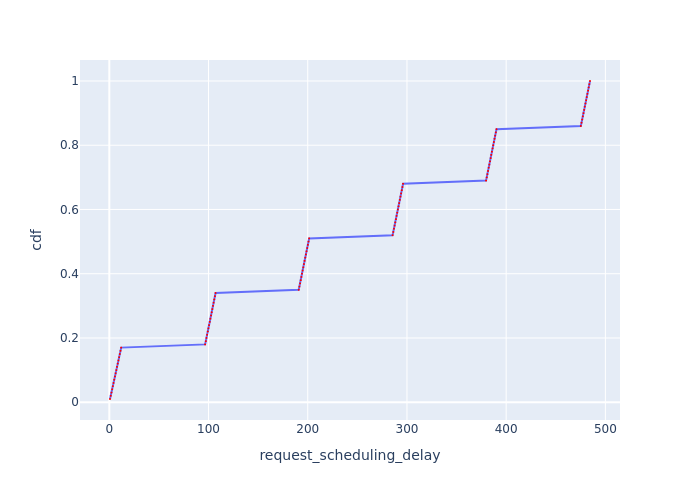

Data behind this chart, as committed beside it:
Request Id, request_scheduling_delay, cdf
0_0, 0.6987, 0.01
0_1, 1.497, 0.02
0_2, 2.189, 0.03
0_3, 2.884, 0.04
0_4, 3.578, 0.05
0_5, 4.272, 0.06
0_6, 4.969, 0.07
0_7, 5.665, 0.08
0_8, 6.388, 0.09
0_9, 7.086, 0.1
0_10, 7.783, 0.11
0_11, 8.487, 0.12
0_12, 9.186, 0.13
0_13, 9.884, 0.14
0_14, 10.58, 0.15
0_15, 11.28, 0.16
0_16, 11.98, 0.17
0_17, 96.57, 0.18
0_18, 97.3, 0.19
0_19, 97.95, 0.2
0_20, 98.6, 0.21
0_21, 99.26, 0.22
0_22, 99.91, 0.23
0_23, 100.6, 0.24
0_24, 101.2, 0.25
0_25, 101.9, 0.26
0_26, 102.5, 0.27
0_27, 103.2, 0.28
0_28, 103.8, 0.29
0_29, 104.5, 0.3
0_30, 105.1, 0.31
0_31, 105.8, 0.32
0_32, 106.5, 0.33
0_33, 107.1, 0.34
0_34, 190.9, 0.35
0_35, 191.6, 0.36
0_36, 192.3, 0.37
0_37, 192.9, 0.38
0_38, 193.6, 0.39
0_39, 194.2, 0.4
0_40, 194.9, 0.41
0_41, 195.5, 0.42
0_42, 196.2, 0.43
0_43, 196.8, 0.44
0_44, 197.5, 0.45
0_45, 198.2, 0.46
0_46, 198.8, 0.47
0_47, 199.5, 0.48
0_48, 200.1, 0.49
0_49, 200.8, 0.5
0_50, 201.4, 0.51
0_51, 285.5, 0.52
0_52, 286.3, 0.53
0_53, 286.9, 0.54
0_54, 287.6, 0.55
0_55, 288.2, 0.56
0_56, 288.9, 0.57
0_57, 289.5, 0.58
0_58, 290.2, 0.59
0_59, 290.8, 0.6
... 40 more rows
